Run: headless pygame with SDL's dummy video driver; simulated clock (each Clock.tick advances the game by its frame time, no real sleeping); random seed 0; keys injected as events and as key.get_pressed() state; mouse plan: one left click at the window centre at the start of phase 2, then a move to the lower-right quarter at the start of phase 3.
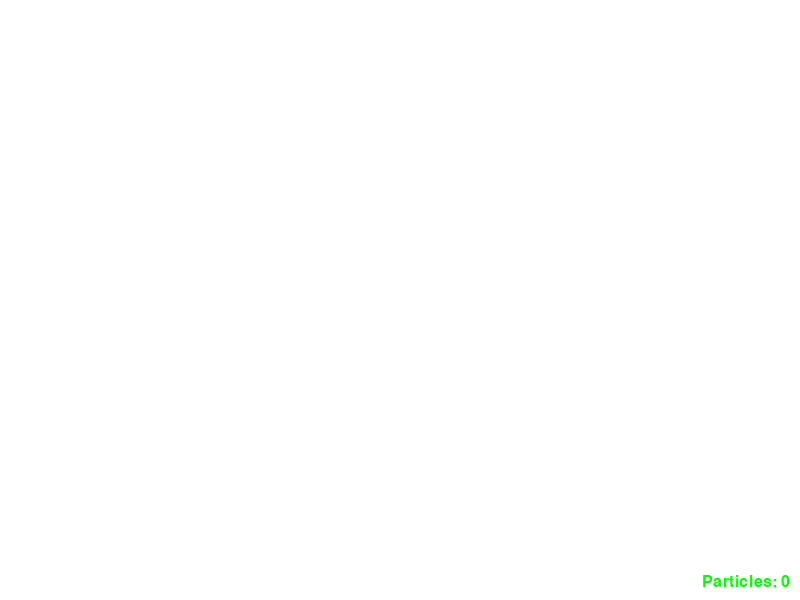
Frame 1 of 4 · flips 1–60 · no input
Frame 2 of 4 · flips 61–180 · clicked the window centre · tapped SPACE, RETURN · held RIGHT (→), D · screen unchanged from frame 1, image omitted
Frame 3 of 4 · flips 181–300 · moved the mouse to the lower-right quarter · held DOWN (↓), S · screen unchanged from frame 2, image omitted
Frame 4 of 4 · flips 301–420 · held LEFT (←), A, UP (↑), W · screen unchanged from frame 3, image omitted

The pygame program that drew these frames:

import pygame
import sys
import math  # Particle 类中用到了 math.sin

# --- 常量定义 (简化版) ---
SCREEN_WIDTH = 800
SCREEN_HEIGHT = 600
FPS = 60
WHITE = (255, 255, 255)
ORANGE = (255, 165, 0)
GREEN = (0, 255, 0)  # 用于测试提示


# --- Particle 类 (使用你提供的代码，稍作改进确保透明度支持) ---
class Particle(pygame.sprite.Sprite):
    def __init__(self, x, y):
        super().__init__()
        # 确保 Surface 支持透明度 (SRCALPHA)
        self.image = pygame.Surface((5, 5), pygame.SRCALPHA)
        self.image.fill(ORANGE)  # 橙黄色，火焰色
        self.rect = self.image.get_rect(center=(x, y))
        self.timer = 60  # 存活时间改为 60 帧（1 秒）
        self.initial_timer = self.timer  # 记录初始计时器
        self.alpha = 255  # 初始透明度

    def update(self):
        self.timer -= 1

        # 确保粒子在消失前有视觉变化
        # 简单的线性淡出效果
        fade_progress = 1 - (self.timer / self.initial_timer)
        self.alpha = int(255 * (1 - fade_progress))
        self.alpha = max(0, min(255, self.alpha))  # 限制在 0-255

        # 缩小效果 (从 5 到 1)
        self.size = max(1, 5 * (self.timer / self.initial_timer))

        # 重新创建 Surface 以应用新的大小和透明度
        old_center = self.rect.center
        self.image = pygame.Surface((int(self.size), int(self.size)), pygame.SRCALPHA)
        self.image.fill(ORANGE)
        self.image.set_alpha(self.alpha)
        self.rect = self.image.get_rect(center=old_center)

        if self.timer <= 0:
            self.kill()  # 计时器归零后，从所有精灵组中移除


# --- Pygame 初始化 ---
pygame.init()
screen = pygame.display.set_mode((SCREEN_WIDTH, SCREEN_HEIGHT))
pygame.display.set_caption("Particle Timer Test")
clock = pygame.time.Clock()
font = pygame.font.Font(None, 24)  # 用于显示提示信息

# --- 精灵组 ---
all_particles = pygame.sprite.Group()

# --- 游戏循环 ---
running = True
spawn_timer = 0  # 用于控制粒子生成频率

print("按 'S' 键生成粒子。粒子会在 1 秒后消失。")
print("观察右下角的 'Particles:' 计数，看粒子是否正确消失。")

while running:
    for event in pygame.event.get():
        if event.type == pygame.QUIT:
            running = False
        if event.type == pygame.KEYDOWN:
            if event.key == pygame.K_s:
                # 按 'S' 键在鼠标位置生成一个粒子
                mouse_x, mouse_y = pygame.mouse.get_pos()
                new_particle = Particle(mouse_x, mouse_y)
                all_particles.add(new_particle)
                print(f"新粒子生成于: ({mouse_x}, {mouse_y})")

    # --- 更新 ---
    all_particles.update()  # 调用所有粒子的 update() 方法

    # --- 绘制 ---
    screen.fill(WHITE)  # 填充背景
    all_particles.draw(screen)  # 绘制所有粒子

    # --- 显示粒子数量 (用于调试) ---
    particle_count_text = font.render(f"Particles: {len(all_particles)}", True, GREEN)
    screen.blit(particle_count_text, (SCREEN_WIDTH - particle_count_text.get_width() - 10,
                                      SCREEN_HEIGHT - particle_count_text.get_height() - 10))

    pygame.display.flip()
    clock.tick(FPS)

pygame.quit()
sys.exit()
